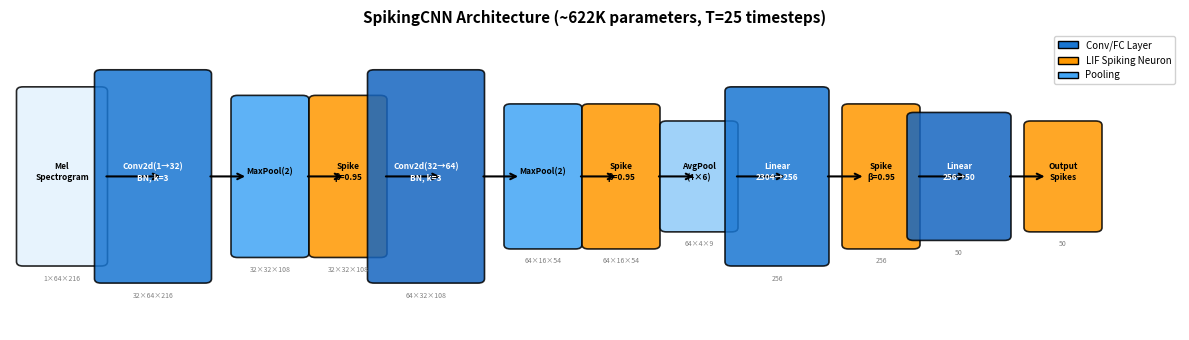

Write the Python code that produced this figure. (Note: this script raises an exception after producing the figure.)
"""Generate Figure 1: SpikingCNN Architecture Diagram for ICONS paper."""
import matplotlib
matplotlib.use("Agg")
import matplotlib.pyplot as plt
import matplotlib.patches as mpatches
from matplotlib.patches import FancyBboxPatch

fig, ax = plt.subplots(figsize=(12, 3.5))

# Layer definitions: (name, width, height, color, text)
layers = [
    ("Input\n1×64×216", 0.6, 2.0, "#E3F2FD", "Mel\nSpectrogram"),
    ("Conv1+BN\n32×64×216", 0.8, 2.4, "#1976D2", "Conv2d(1→32)\nBN, k=3"),
    ("Pool1\n32×32×108", 0.5, 1.8, "#42A5F5", "MaxPool(2)"),
    ("LIF₁\n32×32×108", 0.5, 1.8, "#FF9800", "Spike\nβ=0.95"),
    ("Conv2+BN\n64×32×108", 0.8, 2.4, "#1565C0", "Conv2d(32→64)\nBN, k=3"),
    ("Pool2\n64×16×54", 0.5, 1.6, "#42A5F5", "MaxPool(2)"),
    ("LIF₂\n64×16×54", 0.5, 1.6, "#FF9800", "Spike\nβ=0.95"),
    ("AvgPool\n64×4×9", 0.5, 1.2, "#90CAF9", "AvgPool\n(4×6)"),
    ("FC₁\n256", 0.7, 2.0, "#1976D2", "Linear\n2304→256"),
    ("LIF₃\n256", 0.5, 1.6, "#FF9800", "Spike\nβ=0.95"),
    ("FC₂\n50", 0.7, 1.4, "#1565C0", "Linear\n256→50"),
    ("LIF₄\n50", 0.5, 1.2, "#FF9800", "Output\nSpikes"),
]

x_pos = 0.3
y_center = 1.5
arrow_props = dict(arrowstyle='->', color='black', lw=1.5)

for i, (label, w, h, color, text) in enumerate(layers):
    # Draw box
    rect = FancyBboxPatch(
        (x_pos - w/2, y_center - h/2), w, h,
        boxstyle="round,pad=0.05",
        facecolor=color, edgecolor='black', linewidth=1.2,
        alpha=0.85,
    )
    ax.add_patch(rect)

    # Add text
    fontcolor = 'white' if color in ['#1976D2', '#1565C0'] else 'black'
    ax.text(x_pos, y_center + 0.05, text, ha='center', va='center',
            fontsize=6, fontweight='bold', color=fontcolor)

    # Dimension label below
    ax.text(x_pos, y_center - h/2 - 0.15, label.split('\n')[-1],
            ha='center', va='top', fontsize=5, color='gray', style='italic')

    # Arrow to next
    if i < len(layers) - 1:
        next_w = layers[i+1][1]
        ax.annotate('', xy=(x_pos + w/2 + 0.08 + next_w/2, y_center),
                    xytext=(x_pos + w/2 + 0.02, y_center),
                    arrowprops=arrow_props)

    x_pos += w + 0.1

# Legend
legend_elements = [
    mpatches.Patch(facecolor='#1976D2', edgecolor='black', label='Conv/FC Layer'),
    mpatches.Patch(facecolor='#FF9800', edgecolor='black', label='LIF Spiking Neuron'),
    mpatches.Patch(facecolor='#42A5F5', edgecolor='black', label='Pooling'),
]
ax.legend(handles=legend_elements, loc='upper right', fontsize=7, framealpha=0.9)

# Title
ax.set_title('SpikingCNN Architecture (~622K parameters, T=25 timesteps)', fontsize=11, fontweight='bold')

ax.set_xlim(-0.1, x_pos + 0.3)
ax.set_ylim(-0.3, 3.2)
ax.axis('off')

plt.tight_layout()
plt.savefig('paper/figures/architecture_diagram.png', dpi=300, bbox_inches='tight')
plt.savefig('paper/figures/architecture_diagram.pdf', bbox_inches='tight')
plt.close()
print("Saved: paper/figures/architecture_diagram.png + .pdf")
